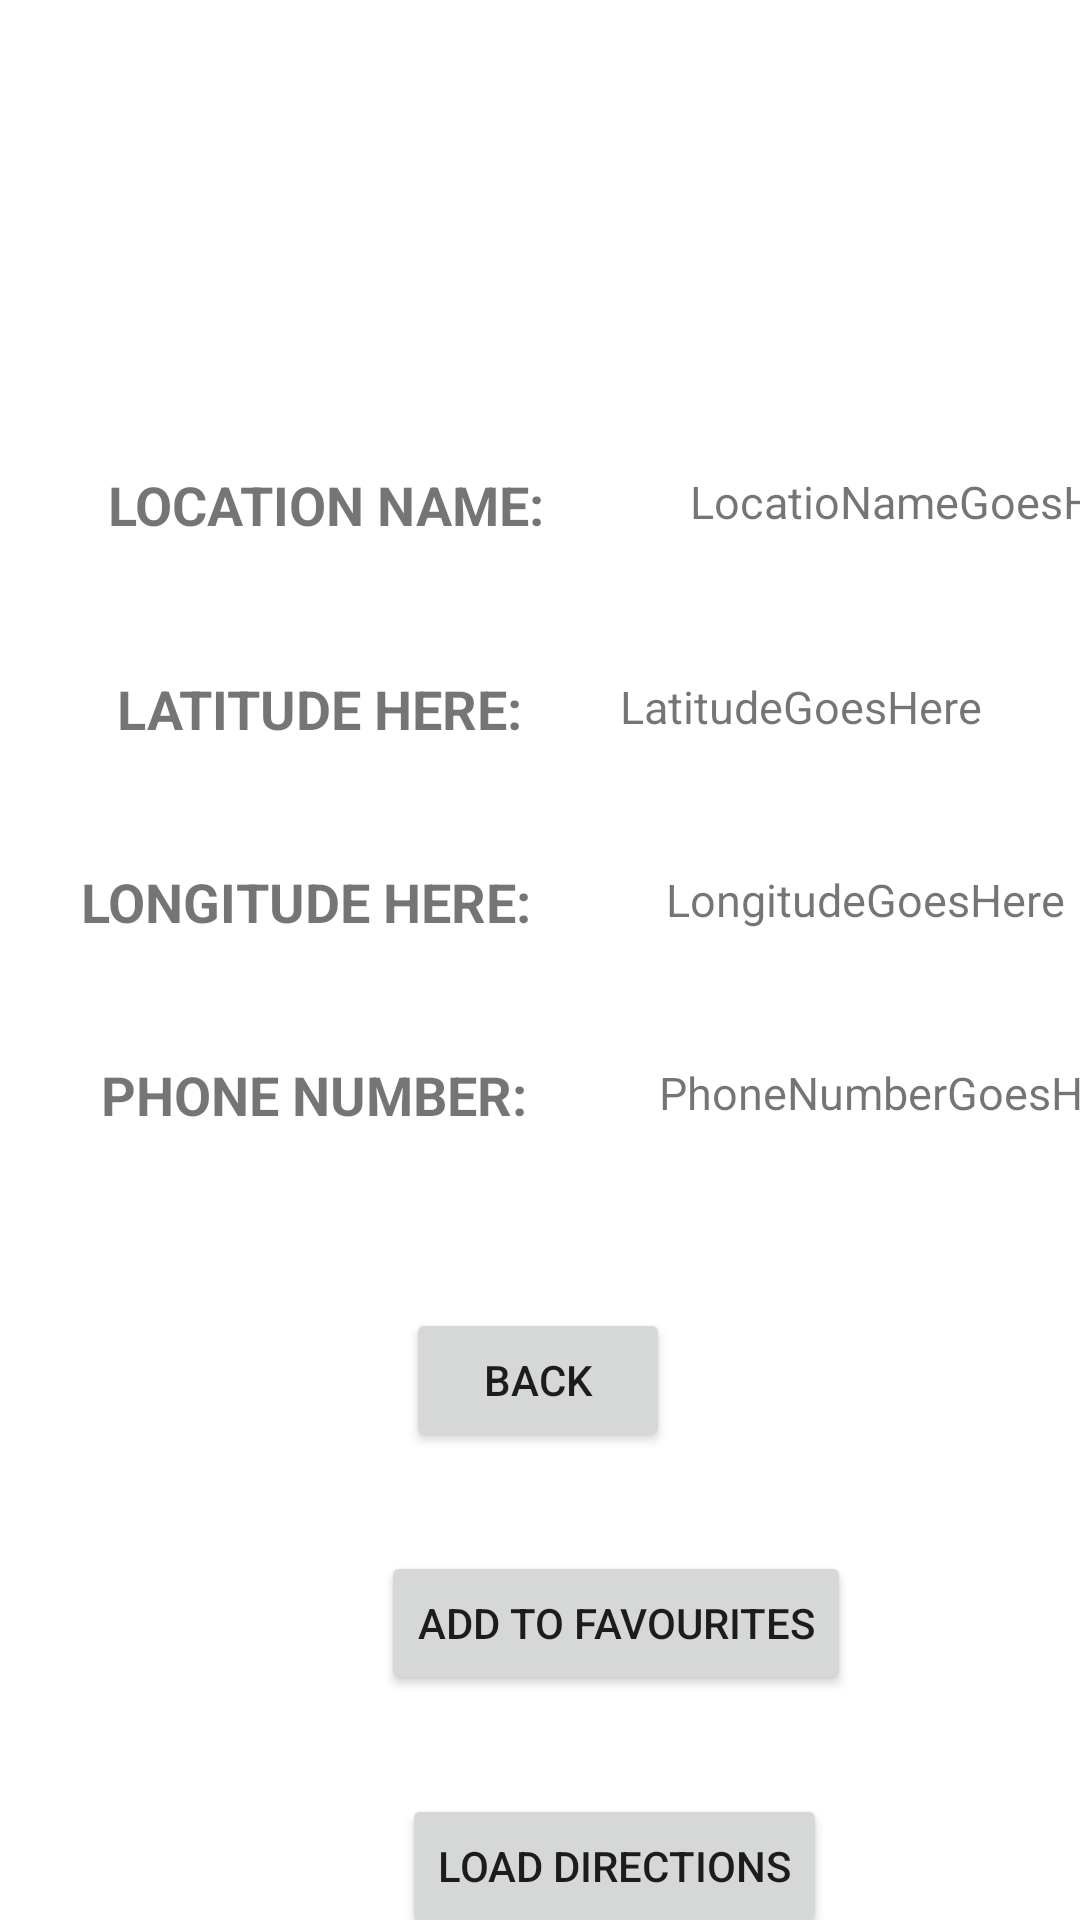

Layout XML and referenced resources for this Android screen:
<!-- AndroidManifest.xml: application theme Theme.2335FinalProjectApplication -->
<!-- res/layout/charging_fragment_details.xml -->
<?xml version="1.0" encoding="utf-8"?>
<androidx.constraintlayout.widget.ConstraintLayout xmlns:android="http://schemas.android.com/apk/res/android"
    xmlns:app="http://schemas.android.com/apk/res-auto"
    xmlns:tools="http://schemas.android.com/tools"
    android:id="@+id/chargingFragmentRoom"
    android:layout_width="match_parent"
    android:layout_height="match_parent"
    android:background="@color/white">

    <Button
        android:id="@+id/directionsButton"
        android:layout_width="wrap_content"
        android:layout_height="wrap_content"
        android:layout_marginStart="134dp"
        android:layout_marginTop="33dp"
        android:text="@string/charging_directions_button"
        app:layout_constraintStart_toStartOf="parent"
        app:layout_constraintTop_toBottomOf="@+id/favouritesButton" />

    <Button
        android:id="@+id/stationBackButton"
        android:layout_width="wrap_content"
        android:layout_height="wrap_content"
        android:layout_marginStart="50dp"
        android:layout_marginTop="436dp"
        android:layout_marginEnd="50dp"
        android:text="@string/charging_back_button"
        app:layout_constraintEnd_toEndOf="parent"
        app:layout_constraintHorizontal_bias="0.497"
        app:layout_constraintStart_toStartOf="parent"
        app:layout_constraintTop_toTopOf="parent" />

    <Button
        android:id="@+id/favouritesButton"
        android:layout_width="wrap_content"
        android:layout_height="wrap_content"
        android:layout_marginStart="127dp"
        android:layout_marginTop="33dp"
        android:text="@string/charging_favourites_button"
        app:layout_constraintStart_toStartOf="parent"
        app:layout_constraintTop_toBottomOf="@+id/stationBackButton" />

    <TextView
        android:id="@+id/locationNameGoesHere"
        android:layout_width="wrap_content"
        android:layout_height="wrap_content"
        android:layout_marginStart="15dp"
        android:layout_marginTop="157dp"
        android:text="LocatioNameGoesHere"
        android:textSize="15sp"
        app:layout_constraintStart_toEndOf="@+id/textView4"
        app:layout_constraintTop_toTopOf="parent" />

    <TextView
        android:id="@+id/latitudeGoesHere"
        android:layout_width="wrap_content"
        android:layout_height="wrap_content"
        android:layout_marginStart="15dp"
        android:layout_marginTop="48dp"
        android:text="LatitudeGoesHere"
        android:textSize="15sp"
        app:layout_constraintEnd_toEndOf="parent"
        app:layout_constraintHorizontal_bias="0.344"
        app:layout_constraintStart_toEndOf="@+id/textView5"
        app:layout_constraintTop_toBottomOf="@+id/locationNameGoesHere" />

    <TextView
        android:id="@+id/longitudeGoesHere"
        android:layout_width="wrap_content"
        android:layout_height="wrap_content"
        android:layout_marginStart="45dp"
        android:layout_marginTop="44dp"
        android:text="LongitudeGoesHere"
        android:textSize="15sp"
        app:layout_constraintStart_toEndOf="@+id/textView6"
        app:layout_constraintTop_toBottomOf="@+id/latitudeGoesHere" />

    <TextView
        android:id="@+id/phoneNumberGoesHere"
        android:layout_width="wrap_content"
        android:layout_height="wrap_content"
        android:layout_marginStart="44dp"
        android:layout_marginTop="44dp"
        android:text="PhoneNumberGoesHere"
        android:textSize="15sp"
        app:layout_constraintStart_toEndOf="@+id/textView8"
        app:layout_constraintTop_toBottomOf="@+id/longitudeGoesHere" />

    <TextView
        android:id="@+id/textView4"
        android:layout_width="179dp"
        android:layout_height="28dp"
        android:layout_marginStart="36dp"
        android:layout_marginTop="156dp"
        android:text="Location Name:"
        android:textAllCaps="true"
        android:textSize="18sp"
        android:textStyle="bold"
        app:layout_constraintStart_toStartOf="parent"
        app:layout_constraintTop_toTopOf="parent" />

    <TextView
        android:id="@+id/textView5"
        android:layout_width="wrap_content"
        android:layout_height="wrap_content"
        android:layout_marginTop="40dp"
        android:text="@string/charging_latitude_here"
        android:textAllCaps="true"
        android:textSize="18sp"
        android:textStyle="bold"
        app:layout_constraintEnd_toEndOf="parent"
        app:layout_constraintHorizontal_bias="0.173"
        app:layout_constraintStart_toStartOf="parent"
        app:layout_constraintTop_toBottomOf="@+id/textView4" />

    <TextView
        android:id="@+id/textView6"
        android:layout_width="wrap_content"
        android:layout_height="wrap_content"
        android:layout_marginTop="40dp"
        android:text="@string/charging_longitude_here"
        android:textAllCaps="true"
        android:textSize="18sp"
        android:textStyle="bold"
        app:layout_constraintEnd_toEndOf="parent"
        app:layout_constraintHorizontal_bias="0.129"
        app:layout_constraintStart_toStartOf="parent"
        app:layout_constraintTop_toBottomOf="@+id/textView5" />

    <TextView
        android:id="@+id/textView8"
        android:layout_width="wrap_content"
        android:layout_height="wrap_content"
        android:layout_marginTop="40dp"
        android:text="Phone Number:"
        android:textAllCaps="true"
        android:textSize="18sp"
        android:textStyle="bold"
        app:layout_constraintEnd_toEndOf="parent"
        app:layout_constraintHorizontal_bias="0.155"
        app:layout_constraintStart_toStartOf="parent"
        app:layout_constraintTop_toBottomOf="@+id/textView6" />

    <androidx.constraintlayout.widget.Guideline
        android:id="@+id/guideline2"
        android:layout_width="wrap_content"
        android:layout_height="wrap_content"
        android:orientation="vertical"
        app:layout_constraintGuide_begin="20dp" />
</androidx.constraintlayout.widget.ConstraintLayout>
<!-- resources referenced by this layout -->
<resources>
  <string name="charging_back_button">Back</string>
  <string name="charging_directions_button">Load Directions</string>
  <string name="charging_favourites_button">Add to Favourites</string>
  <string name="charging_latitude_here">Latitude Here:</string>
  <string name="charging_longitude_here">Longitude Here:</string>
  <style name="Theme.2335FinalProjectApplication" parent="Theme.AppCompat.Light.NoActionBar">
          
          <item name="colorPrimary">@color/purple_500</item>
          <item name="colorPrimaryVariant">@color/purple_700</item>
          <item name="colorOnPrimary">@color/white</item>
          
          <item name="colorSecondary">@color/teal_200</item>
          <item name="colorSecondaryVariant">@color/teal_700</item>
          <item name="colorOnSecondary">@color/black</item>
          
          <item name="android:statusBarColor" tools:targetApi="l">?attr/colorPrimaryVariant</item>
          
          <item name="windowActionBar">false</item>
          <item name="windowNoTitle">true</item>
      </style>
  <!-- not gathered from this repository: default colours our renderer supplied (Android Studio template values) -->
  <color name="purple_500">#FF6200EE</color>
  <color name="purple_700">#FF3700B3</color>
  <color name="teal_200">#FF03DAC5</color>
  <color name="teal_700">#FF018786</color>
  <color name="black">#FF000000</color>
  <color name="white">#FFFFFFFF</color>
</resources>
